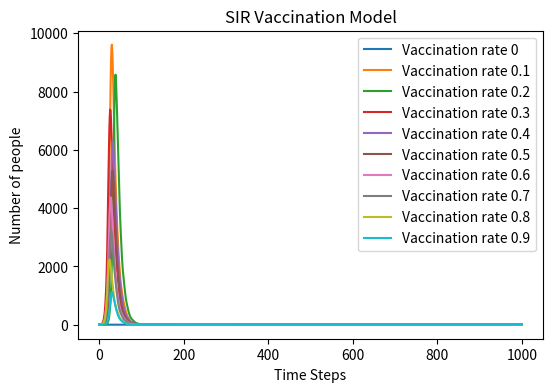

Here is the Python script that generated this plot:
#Copy the SIR codes


# import necessary l i b r a r i e s   
#in my case the version is python 3.12.2(not python 3.12.3)
import numpy as np 
import matplotlib . pyplot as plt 
#set the initiate data
population=10000

vaccination_rate = [0, 0.1, 0.2, 0.3, 0.4, 0.5, 0.6, 0.7, 0.8, 0.9] #initialize the vaccination rate

infected=1
new_infected=0
new_recovered=0
recovered=0
beta=0.3
gamma=0.05
# create an vaccination list for store different vaccination rate
infected_under_different_vaccination_list={}
infected_list=[]
# what vaccination do = to reduce the susceptible population (change to population like recovered but not categorized as recovered population)
for rate in vaccination_rate:
#initialize the data for each rate

    infected=1
    new_infected=0
    new_recovered=0
    recovered=0
    vaccination=population*rate
    susceptible=population-vaccination-recovered-infected
#create lists to record value of infected, recovered,suspective and their changes


    
    infected_list=[infected]
    

# set the time course
    time_step=1000
    for i in range(time_step):
#multiplying beta by the proportion of infected people in the population to achieve infection probiblity
        infection_probility=beta*(infected/(population-vaccination))
# in real code test, sometimes negatibe dimensions occured, so add the if code to avoid it
        if population - vaccination <= 0:
            infection_probability = 0  # Avoid division by zero
        else:
            infection_probability = beta * (infected / (population - vaccination))
       
# upgrade the infected with np.random.choice to imitate the probility model, so does the recovered
#the below few lines are for debugging...since sometimes these two values will be below 0
        susceptible = max(0, susceptible-new_infected)  
        infected = max(0, infected+new_infected-new_recovered)
        recovered = min(population, recovered+new_recovered) 
        infection_probability = min(max(infection_probability, 0), 1)

        new_recovered=int(sum(np.random.choice([0, 1], infected, p=[1 - gamma, gamma])))
        new_infected=int(sum(np.random.choice([0,1],int(susceptible),p=[1-infection_probility,infection_probility])))


        recovered=recovered+new_recovered
        infected=infected+new_infected-new_recovered
        suseptible=susceptible-new_infected


# then append them in the list

        infected_list.append(infected)
        infected_under_different_vaccination_list[rate] = infected_list
#plot the results
plt.figure( figsize =(6 ,4) , dpi=150) 
# to add different vaccination rate in the figure
for rate, infected_list in infected_under_different_vaccination_list.items():
    plt.plot(infected_list, label=f'Vaccination rate {rate}')



plt.xlabel('Time Steps')
plt.ylabel('Number of people')
plt.title('SIR Vaccination Model')
plt.legend()# keep this line blank or that will disturb the whole figure
plt.show()

